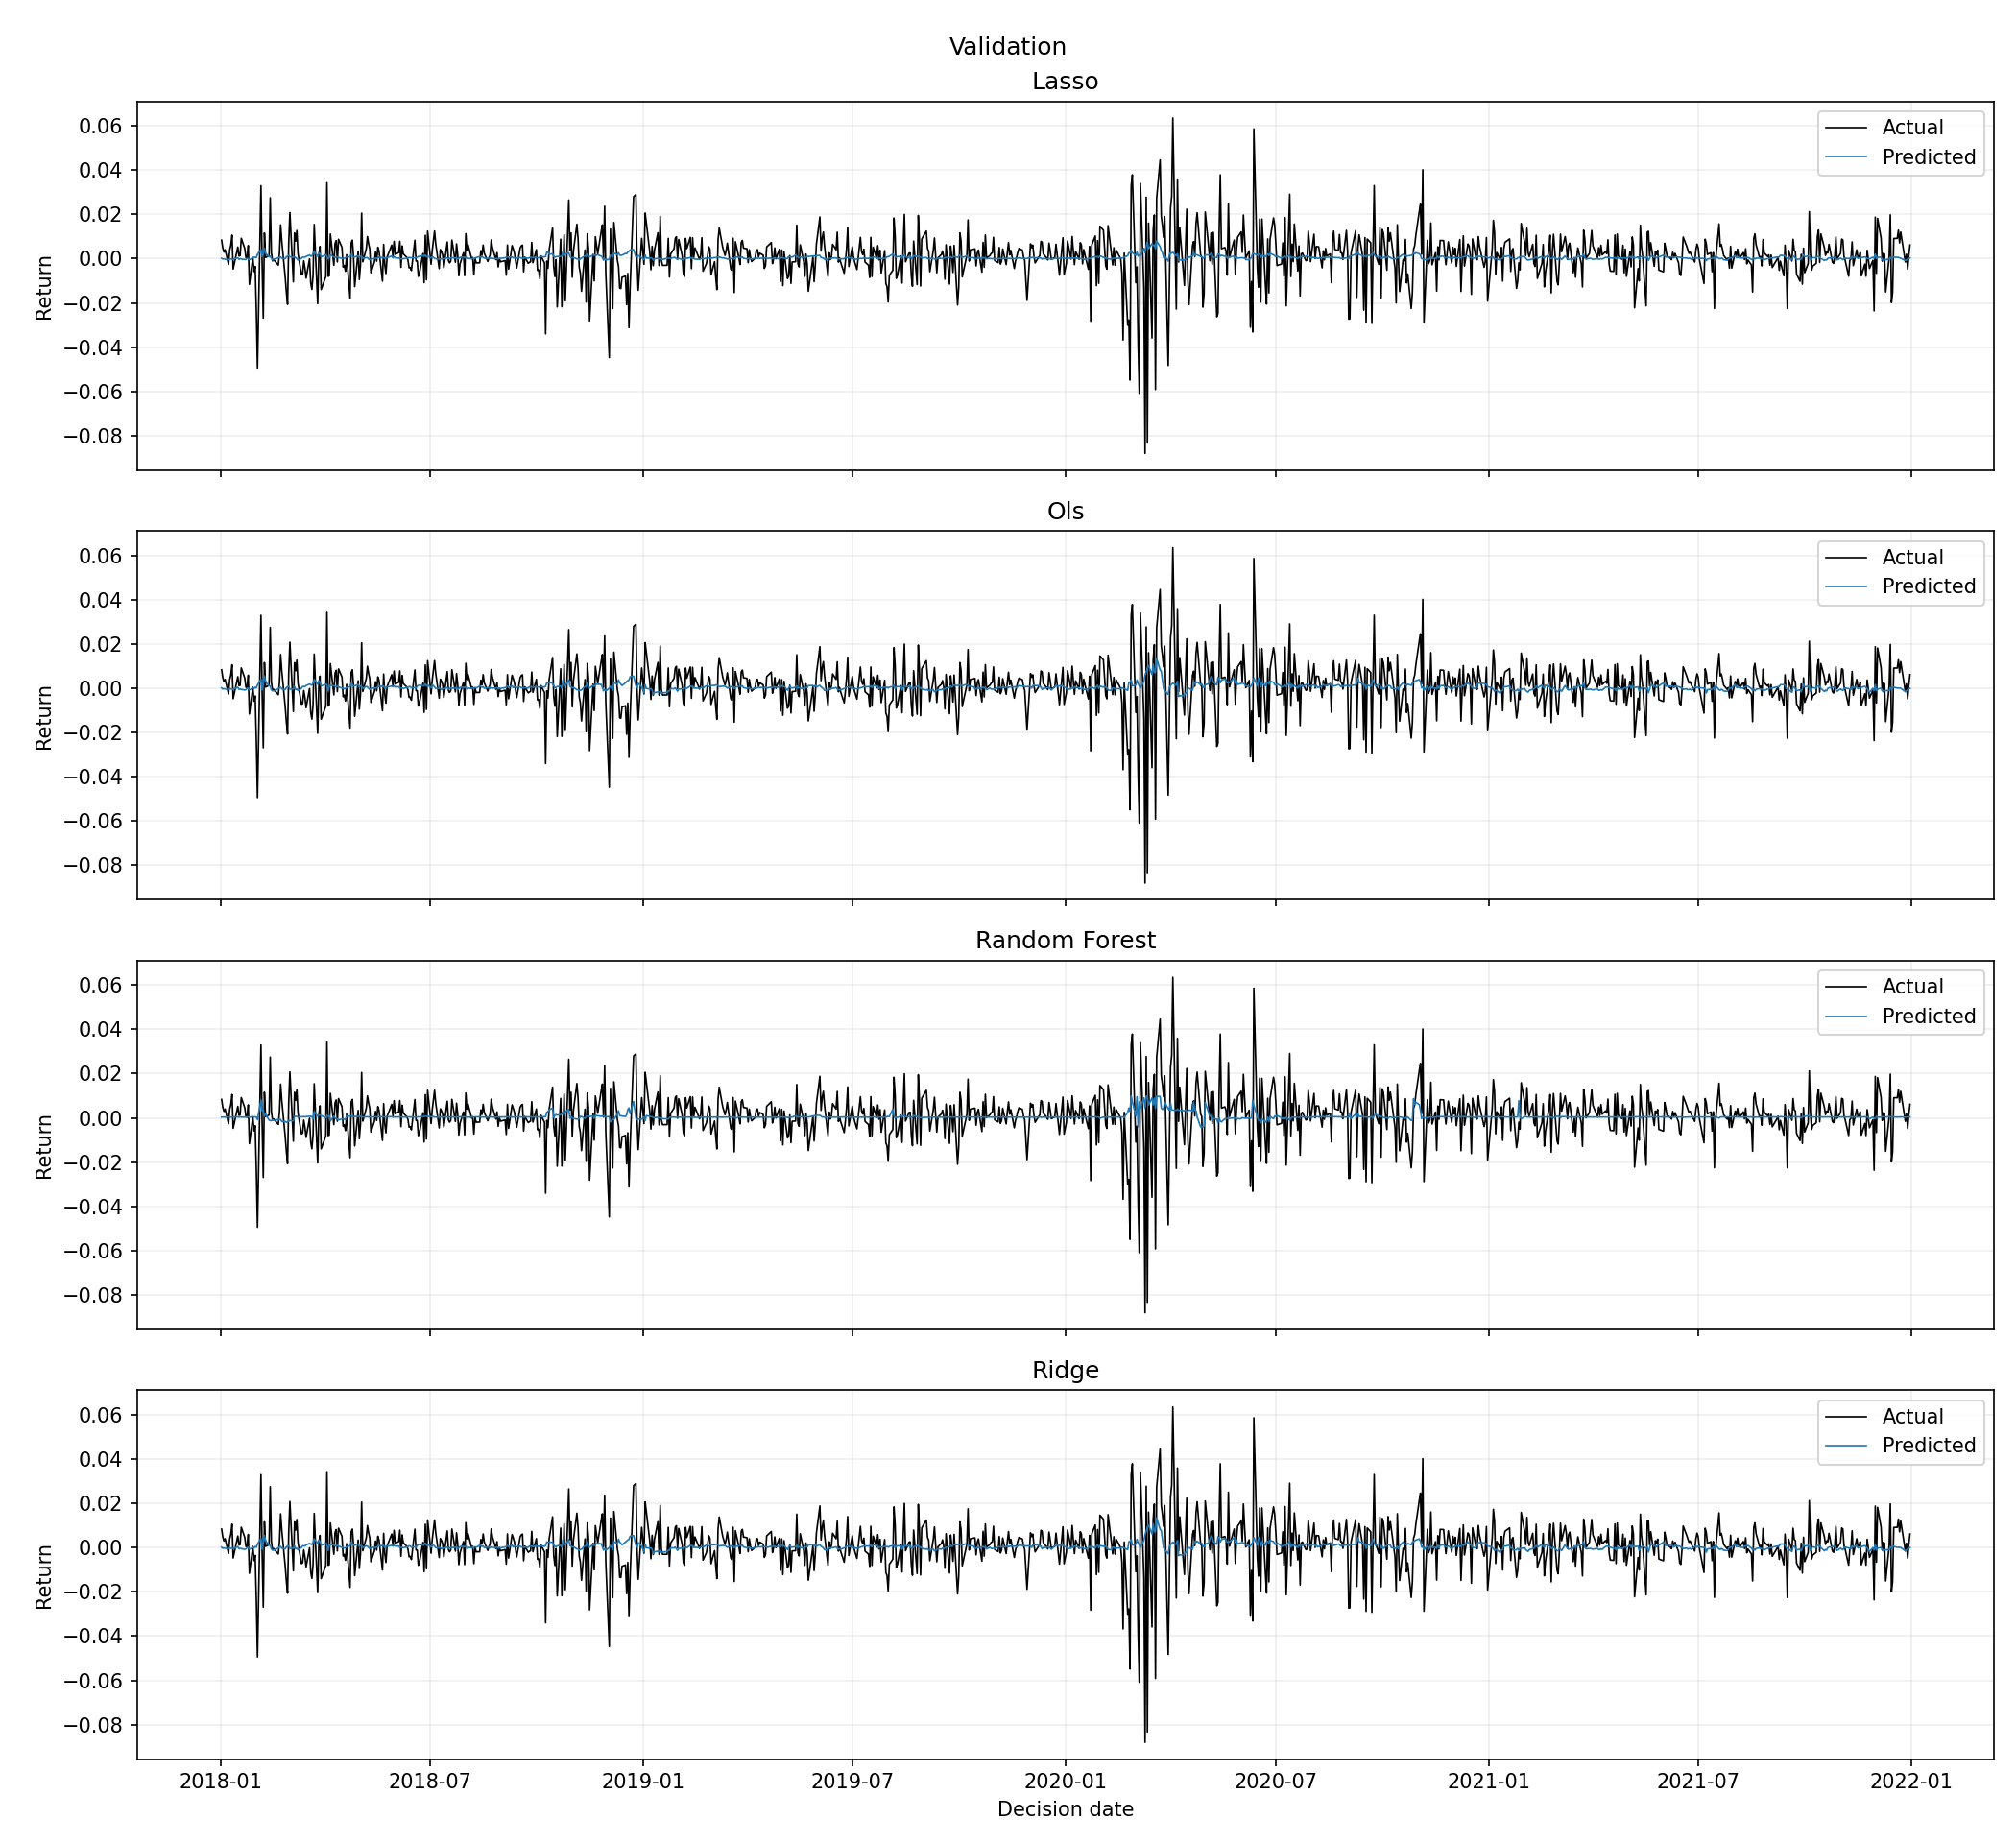

Data behind this chart, as committed beside it:
model, validation_year, decision_date, execution_date, holding_end_date, actual_return, predicted_return, selected_params
lasso, 2018, 2018-01-02, 2018-01-03, 2018-01-04, 0.008328, 0.0001062, {"regressor__alpha": 0.0001}
lasso, 2018, 2018-01-03, 2018-01-04, 2018-01-05, 0.00483, -0.0001655, {"regressor__alpha": 0.0001}
lasso, 2018, 2018-01-04, 2018-01-05, 2018-01-08, 0.002936, -0.0001243, {"regressor__alpha": 0.0001}
lasso, 2018, 2018-01-05, 2018-01-08, 2018-01-09, 0.003988, -0.0003071, {"regressor__alpha": 0.0001}
lasso, 2018, 2018-01-08, 2018-01-09, 2018-01-10, -0.002624, -0.0004177, {"regressor__alpha": 0.0001}
lasso, 2018, 2018-01-09, 2018-01-10, 2018-01-11, 0.003909, -0.0002424, {"regressor__alpha": 0.0001}
lasso, 2018, 2018-01-10, 2018-01-11, 2018-01-12, 0.006078, -0.0001024, {"regressor__alpha": 0.0001}
lasso, 2018, 2018-01-11, 2018-01-12, 2018-01-16, 0.0106, -0.0002941, {"regressor__alpha": 0.0001}
lasso, 2018, 2018-01-12, 2018-01-16, 2018-01-17, -0.004725, -0.0003032, {"regressor__alpha": 0.0001}
lasso, 2018, 2018-01-16, 2018-01-17, 2018-01-18, 0.005215, 0.0003285, {"regressor__alpha": 0.0001}
lasso, 2018, 2018-01-17, 2018-01-18, 2018-01-19, 0.001145, -0.000319, {"regressor__alpha": 0.0001}
lasso, 2018, 2018-01-18, 2018-01-19, 2018-01-22, 0.001322, -8.704916053309925e-05, {"regressor__alpha": 0.0001}
lasso, 2018, 2018-01-19, 2018-01-22, 2018-01-23, 0.009173, -0.0001635, {"regressor__alpha": 0.0001}
lasso, 2018, 2018-01-22, 2018-01-23, 2018-01-24, 0.004527, -0.0004376, {"regressor__alpha": 0.0001}
lasso, 2018, 2018-01-23, 2018-01-24, 2018-01-25, 0.0004928, -0.0003463, {"regressor__alpha": 0.0001}
lasso, 2018, 2018-01-24, 2018-01-25, 2018-01-26, 0.0003166, 6.726344239263736e-05, {"regressor__alpha": 0.0001}
lasso, 2018, 2018-01-25, 2018-01-26, 2018-01-29, 0.005911, 2.0072714986393977e-05, {"regressor__alpha": 0.0001}
lasso, 2018, 2018-01-26, 2018-01-29, 2018-01-30, -0.01165, -0.0005388, {"regressor__alpha": 0.0001}
lasso, 2018, 2018-01-29, 2018-01-30, 2018-01-31, 0.0004592, 0.0003182, {"regressor__alpha": 0.0001}
lasso, 2018, 2018-01-30, 2018-01-31, 2018-02-01, -0.005871, 0.0006186, {"regressor__alpha": 0.0001}
lasso, 2018, 2018-01-31, 2018-02-01, 2018-02-02, -0.003523, 0.0005853, {"regressor__alpha": 0.0001}
lasso, 2018, 2018-02-01, 2018-02-02, 2018-02-05, -0.02367, 0.0004815, {"regressor__alpha": 0.0001}
lasso, 2018, 2018-02-02, 2018-02-05, 2018-02-06, -0.04941, 0.002037, {"regressor__alpha": 0.0001}
lasso, 2018, 2018-02-05, 2018-02-06, 2018-02-07, 0.03293, 0.004081, {"regressor__alpha": 0.0001}
lasso, 2018, 2018-02-06, 2018-02-07, 2018-02-08, -0.001825, 0.0009436, {"regressor__alpha": 0.0001}
lasso, 2018, 2018-02-07, 2018-02-08, 2018-02-09, -0.0269, 0.002361, {"regressor__alpha": 0.0001}
lasso, 2018, 2018-02-08, 2018-02-09, 2018-02-12, 0.01162, 0.004628, {"regressor__alpha": 0.0001}
lasso, 2018, 2018-02-09, 2018-02-12, 2018-02-13, 0.0005308, 0.002367, {"regressor__alpha": 0.0001}
lasso, 2018, 2018-02-12, 2018-02-13, 2018-02-14, 0.001288, 0.0008356, {"regressor__alpha": 0.0001}
lasso, 2018, 2018-02-13, 2018-02-14, 2018-02-15, 0.02747, 0.001158, {"regressor__alpha": 0.0001}
lasso, 2018, 2018-02-14, 2018-02-15, 2018-02-16, 0.002762, 0.0001403, {"regressor__alpha": 0.0001}
lasso, 2018, 2018-02-15, 2018-02-16, 2018-02-20, -0.001065, -0.0006946, {"regressor__alpha": 0.0001}
lasso, 2018, 2018-02-16, 2018-02-20, 2018-02-21, -0.0004781, -0.0002986, {"regressor__alpha": 0.0001}
lasso, 2018, 2018-02-20, 2018-02-21, 2018-02-22, -0.002942, 0.0003764, {"regressor__alpha": 0.0001}
lasso, 2018, 2018-02-21, 2018-02-22, 2018-02-23, 0.002545, 0.00066, {"regressor__alpha": 0.0001}
lasso, 2018, 2018-02-22, 2018-02-23, 2018-02-26, 0.01523, 0.000758, {"regressor__alpha": 0.0001}
lasso, 2018, 2018-02-23, 2018-02-26, 2018-02-27, 0.007901, 0.0001682, {"regressor__alpha": 0.0001}
lasso, 2018, 2018-02-26, 2018-02-27, 2018-02-28, -0.008738, -2.9313825633884823e-05, {"regressor__alpha": 0.0001}
lasso, 2018, 2018-02-27, 2018-02-28, 2018-03-01, -0.01549, 0.0008502, {"regressor__alpha": 0.0001}
lasso, 2018, 2018-02-28, 2018-03-01, 2018-03-02, -0.02067, 0.001035, {"regressor__alpha": 0.0001}
lasso, 2018, 2018-03-01, 2018-03-02, 2018-03-05, 0.007261, 0.001445, {"regressor__alpha": 0.0001}
lasso, 2018, 2018-03-02, 2018-03-05, 2018-03-06, 0.0208, 0.0007638, {"regressor__alpha": 0.0001}
lasso, 2018, 2018-03-05, 2018-03-06, 2018-03-07, -0.01054, 0.0006227, {"regressor__alpha": 0.0001}
lasso, 2018, 2018-03-06, 2018-03-07, 2018-03-08, 0.01157, 0.0008856, {"regressor__alpha": 0.0001}
lasso, 2018, 2018-03-07, 2018-03-08, 2018-03-09, 0.00786, 0.000294, {"regressor__alpha": 0.0001}
lasso, 2018, 2018-03-08, 2018-03-09, 2018-03-12, 0.01269, -1.949966136148085e-06, {"regressor__alpha": 0.0001}
lasso, 2018, 2018-03-09, 2018-03-12, 2018-03-13, 0.002293, -0.0006786, {"regressor__alpha": 0.0001}
lasso, 2018, 2018-03-12, 2018-03-13, 2018-03-14, -0.007255, 0.0001178, {"regressor__alpha": 0.0001}
lasso, 2018, 2018-03-13, 2018-03-14, 2018-03-15, -0.006947, 0.0006374, {"regressor__alpha": 0.0001}
lasso, 2018, 2018-03-14, 2018-03-15, 2018-03-16, -0.001017, 0.0007029, {"regressor__alpha": 0.0001}
lasso, 2018, 2018-03-15, 2018-03-16, 2018-03-19, -0.004189, 0.0006339, {"regressor__alpha": 0.0001}
lasso, 2018, 2018-03-16, 2018-03-19, 2018-03-20, -0.008817, 0.0009433, {"regressor__alpha": 0.0001}
lasso, 2018, 2018-03-19, 2018-03-20, 2018-03-21, -0.0001473, 0.001657, {"regressor__alpha": 0.0001}
lasso, 2018, 2018-03-20, 2018-03-21, 2018-03-22, -0.01104, 0.001117, {"regressor__alpha": 0.0001}
lasso, 2018, 2018-03-21, 2018-03-22, 2018-03-23, -0.01396, 0.001111, {"regressor__alpha": 0.0001}
lasso, 2018, 2018-03-22, 2018-03-23, 2018-03-26, -0.007722, 0.002327, {"regressor__alpha": 0.0001}
lasso, 2018, 2018-03-23, 2018-03-26, 2018-03-27, 0.01541, 0.003182, {"regressor__alpha": 0.0001}
lasso, 2018, 2018-03-26, 2018-03-27, 2018-03-28, -0.02036, 0.001028, {"regressor__alpha": 0.0001}
lasso, 2018, 2018-03-27, 2018-03-28, 2018-03-29, 0.001419, 0.002614, {"regressor__alpha": 0.0001}
lasso, 2018, 2018-03-28, 2018-03-29, 2018-04-02, 0.005476, 0.002102, {"regressor__alpha": 0.0001}
... 3,972 more rows
